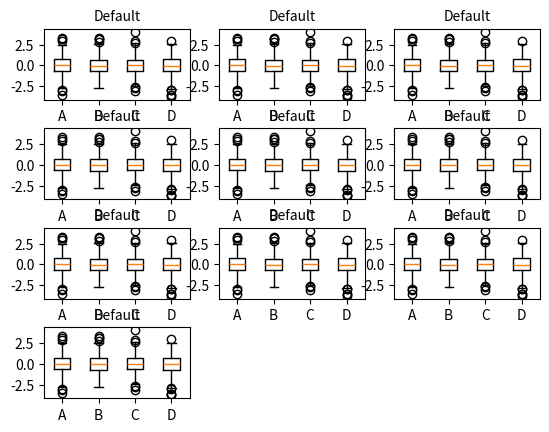

The script that saved this image:
import math
from typing import Iterable, Tuple

import matplotlib.pyplot as plt
import numpy as np


def ij(size: int, cols: int) -> Iterable[Tuple[int, int, bool]]:
    rows = math.ceil(size / cols)

    def nj(n: int) -> Tuple[int, int, bool]:
        return math.floor(n / cols), n % cols, n < size

    return [nj(i) for i in range(0, rows * cols)]


np.random.seed(19680801)
data = np.random.normal(size=(1000, 4))

labels = list('ABCD')
fs = 10  # fontsize

_n = 10
col = 3
row = math.ceil(_n / col)

fig, axes = plt.subplots(nrows=row, ncols=col)
_ij = ij(row, col)

for i, j, vis in ij(_n, col):
    if vis:
        axes[i, j].boxplot(data, labels=labels)
        axes[i, j].set_title('Default', fontsize=fs)
    else:
        axes[i, j].axis('off')

fig.subplots_adjust(hspace=0.4)

plt.show()
